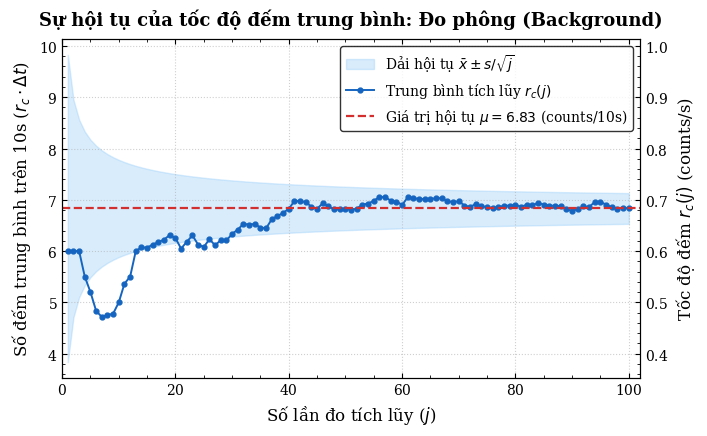
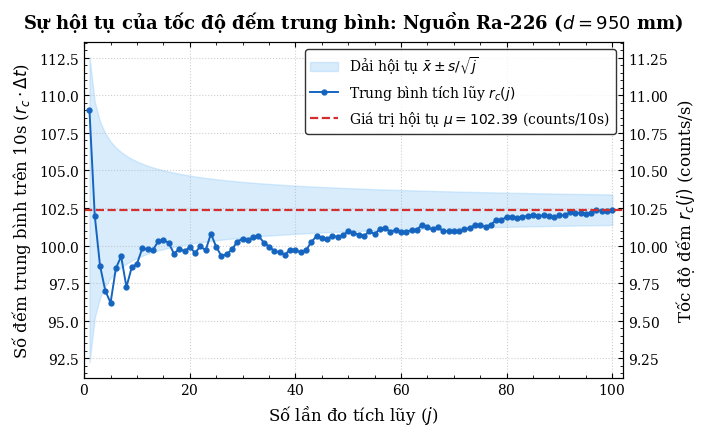
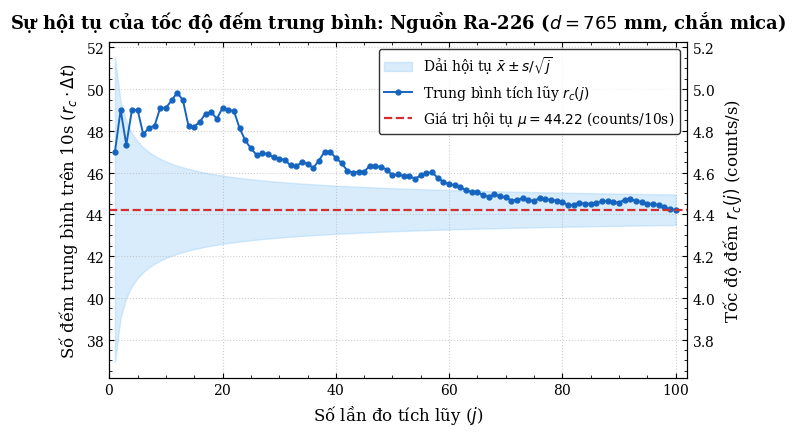
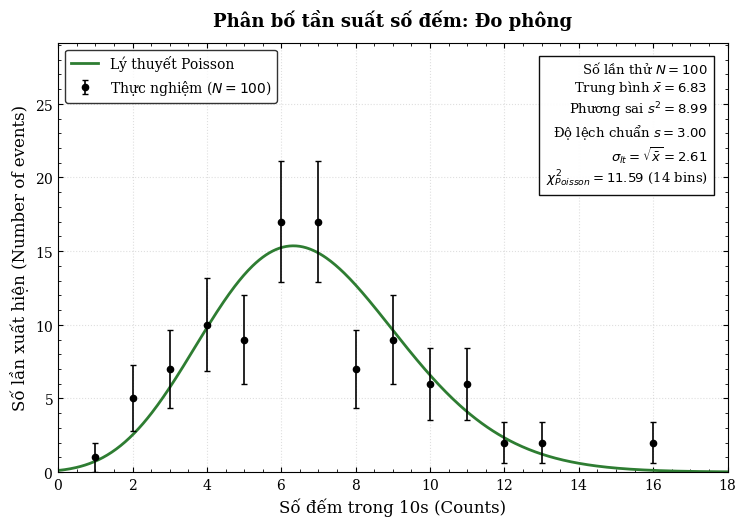
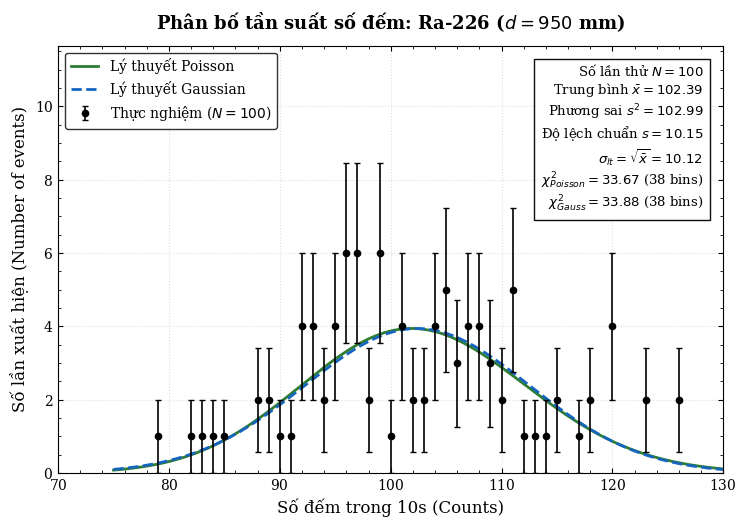
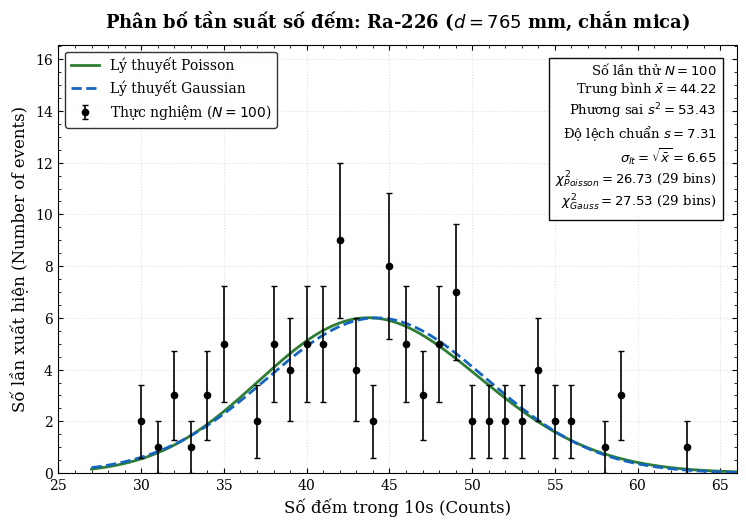
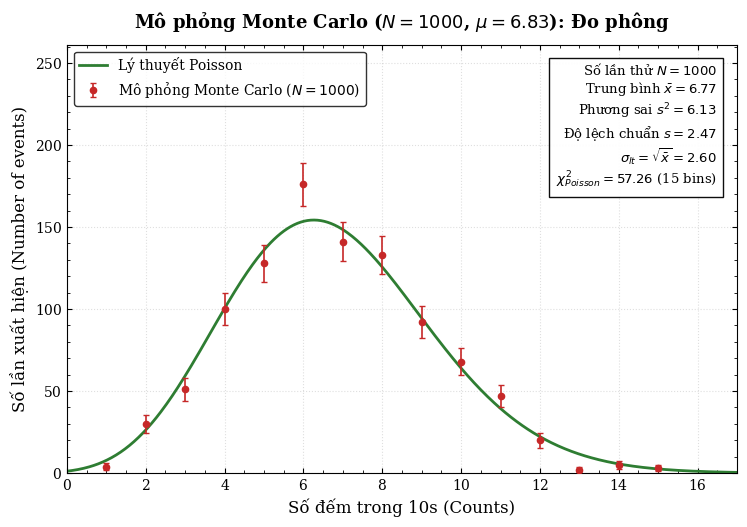
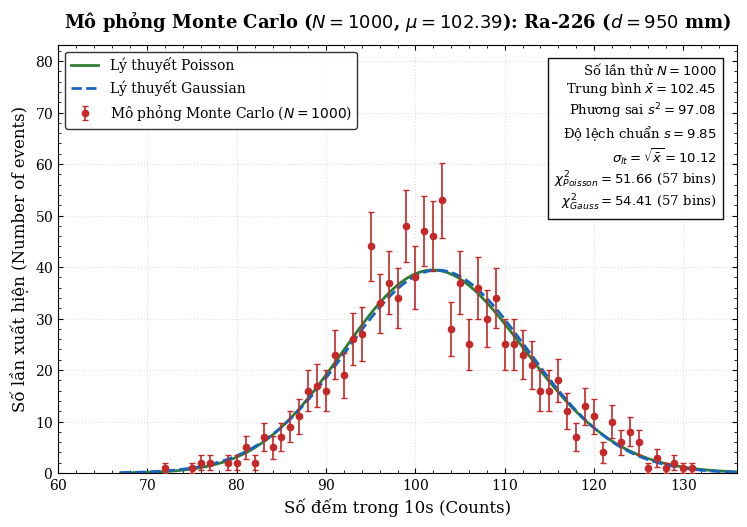
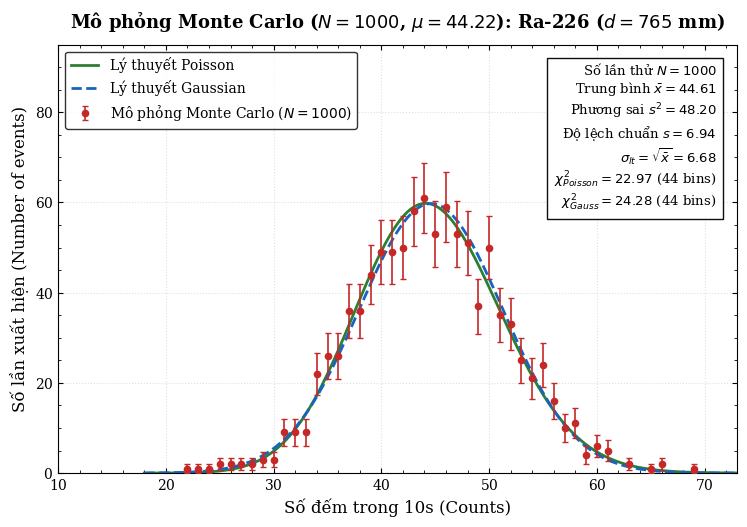

Write the Python code that produced these figures, in order.
import numpy as np
import matplotlib.pyplot as plt
import matplotlib.ticker as ticker
from scipy.stats import norm, poisson
from scipy.special import gamma

# ==============================================================================
# 0. ĐỒ THỊ
# ==============================================================================
plt.rcdefaults()
plt.rcParams.update({
    "font.family": "serif",
    "font.size": 11,
    "axes.labelsize": 12,
    "axes.titlesize": 13,
    "xtick.labelsize": 10,
    "ytick.labelsize": 10,
    "legend.fontsize": 10,
    "xtick.direction": "in",
    "ytick.direction": "in",
    "xtick.top": True,
    "ytick.right": True,
    "axes.formatter.use_mathtext": True,
    "savefig.dpi": 300
})

# 
np.random.seed(42)

# ==============================================================================
# 1. DỮ LIỆU THỰC NGHIỆM (100 LẦN ĐO MỖI CẤU HÌNH, CHU KỲ ĐO dt = 10s)
# ==============================================================================
dt = 10.0  # Thời gian mỗi lần đo (giây)

bg_counts = np.array([
    6, 6, 6, 4, 4, 3, 4, 5, 5, 7, 9, 7, 12, 7, 6, 7, 7, 7, 8, 5,
    2, 9, 9, 2, 5, 10, 3, 9, 6, 10, 9, 10, 6, 7, 4, 6, 13, 9, 9, 10,
    13, 7, 6, 3, 5, 12, 4, 4, 7, 7, 6, 8, 11, 8, 10, 11, 7, 3, 6, 3,
    16, 6, 6, 7, 7, 8, 7, 3, 6, 8, 1, 5, 11, 4, 5, 6, 8, 9, 7, 8,
    4, 10, 6, 11, 4, 5, 7, 6, 2, 3, 11, 11, 6, 16, 7, 2, 2, 4, 9, 5
])

ra_950mm = np.array([
    109, 95, 92, 92, 93, 110, 104, 83, 109, 101, 110, 99, 99, 108, 102, 97, 88, 105, 97, 105,
    92, 109, 94, 126, 79, 84, 103, 108, 115, 106, 97, 107, 104, 85, 91, 89, 97, 93, 113, 98,
    94, 105, 123, 118, 96, 96, 111, 97, 106, 114, 95, 95, 96, 118, 90, 120, 104, 88, 108, 93,
    102, 106, 104, 123, 89, 92, 112, 82, 103, 101, 98, 111, 107, 117, 99, 95, 111, 126, 101, 120,
    99, 99, 105, 111, 107, 93, 108, 96, 96, 115, 100, 120, 97, 107, 96, 105, 120, 101, 99, 111
])

ra_765mm = np.array([
    47, 51, 44, 54, 49, 42, 50, 49, 56, 49, 53, 54, 45, 32, 48, 52, 55, 50, 43, 59,
    47, 48, 30, 34, 38, 39, 49, 46, 42, 45, 45, 38, 45, 53, 44, 39, 59, 63, 47, 35,
    37, 31, 42, 48, 46, 59, 45, 45, 40, 32, 49, 41, 46, 39, 55, 51, 49, 30, 35, 38,
    43, 40, 35, 41, 45, 34, 41, 52, 38, 42, 34, 48, 49, 38, 42, 56, 40, 42, 42, 40,
    32, 45, 54, 39, 46, 46, 54, 43, 42, 41, 58, 48, 35, 41, 37, 43, 40, 33, 35, 42
])

# Số đếm thực tế ghi nhận trong 1 lần đo kéo dài 100s
counts_100s_raw = {
    "Background": 80,
    "Ra-226 (950mm)": 966,
    "Ra-226 (765mm)": 461
}

# ==============================================================================
# 2. HÀM VẼ ĐỒ THỊ HỘI TỤ GIÁ TRỊ TRUNG BÌNH r_c(j) 
# ==============================================================================
def plot_running_average(data, title, save_name):
    fig, ax1 = plt.subplots(figsize=(7.2, 4.5))
    j_vals = np.arange(1, len(data) + 1)
    
    # Trung bình số đếm tích lũy trên mỗi chu kỳ 10s
    r_c_10s = np.cumsum(data) / j_vals
    mean_final = np.mean(data)
    std_final = np.std(data, ddof=1)
    
    # Vẽ dải sai số chuẩn hội tụ +/- sigma / sqrt(j)
    se_band = std_final / np.sqrt(j_vals)
    ax1.fill_between(j_vals, mean_final - se_band, mean_final + se_band,
                     color='#90CAF9', alpha=0.35, label='Dải hội tụ $\\bar{x} \\pm s/\\sqrt{j}$')
    
    ax1.plot(j_vals, r_c_10s, color='#1565C0', marker='o', markersize=3.5,
             linewidth=1.4, label='Trung bình tích lũy $r_c(j)$')
    ax1.axhline(mean_final, color='#D32F2F', linestyle='--', linewidth=1.6,
                label=f'Giá trị hội tụ $\\mu = {mean_final:.2f}$ (counts/10s)')
    
    ax1.set_title(f"Sự hội tụ của tốc độ đếm trung bình: {title}", fontweight='bold', pad=10)
    ax1.set_xlabel('Số lần đo tích lũy ($j$)')
    ax1.set_ylabel('Số đếm trung bình trên 10s ($r_c \\cdot \\Delta t$)')
    ax1.set_xlim(0, 102)
    
    # Trục phụ bên phải hiển thị tốc độ đếm tính theo giây (counts/s) đúng công thức (3)
    ax2 = ax1.twinx()
    y1_min, y1_max = ax1.get_ylim()
    ax2.set_ylim(y1_min / dt, y1_max / dt)
    ax2.set_ylabel('Tốc độ đếm $r_c(j)$ (counts/s)')
    ax2.xaxis.set_minor_locator(ticker.AutoMinorLocator())
    ax2.yaxis.set_minor_locator(ticker.AutoMinorLocator())
    
    ax1.xaxis.set_minor_locator(ticker.AutoMinorLocator())
    ax1.yaxis.set_minor_locator(ticker.AutoMinorLocator())
    ax1.legend(loc='best', frameon=True, edgecolor='black')
    ax1.grid(True, linestyle=':', alpha=0.6)
    
    plt.tight_layout()
    fig.savefig(f"{save_name}.pdf", bbox_inches='tight')
    fig.savefig(f"{save_name}.png", bbox_inches='tight')
    plt.close(fig)

# ==============================================================================
# 3. HÀM TÍNH CHI-SQUARE & VẼ PHÂN BỐ TẦN SUẤT
# ==============================================================================
def calculate_chi2(obs_freq, expected_freq):
    """
    Tính Chi-square theo đúng Công thức (5) trong tài liệu:
    chi^2 = sum( (x_i - E_i)^2 / sigma_i^2 ) với sigma_i = sqrt(x_i)
    (chỉ tính trên các giá trị số đếm có xuất hiện trong thực nghiệm: obs_freq > 0)
    """
    valid = obs_freq > 0
    return np.sum(((obs_freq[valid] - expected_freq[valid]) ** 2) / obs_freq[valid]), np.sum(valid)

def plot_distribution(data, title, save_name, is_large_mu=False, is_mc=False):
    fig, ax = plt.subplots(figsize=(7.6, 5.4))
    
    N_total = len(data)
    exp_mean = np.mean(data)
    exp_var = np.var(data, ddof=1)
    exp_std = np.std(data, ddof=1)
    
    min_val, max_val = int(np.min(data)), int(np.max(data))
    margin = max(2, int((max_val - min_val) * 0.1))
    plot_min = max(0, min_val - margin)
    plot_max = max_val + margin
    
    bins_edges = np.arange(min_val - 0.5, max_val + 1.5, 1)
    bin_centers = np.arange(min_val, max_val + 1)
    counts_obs, _ = np.histogram(data, bins=bins_edges)
    errors_obs = np.sqrt(counts_obs)
    valid = counts_obs > 0
    
    # 1. Vẽ dữ liệu thực nghiệm / mô phỏng kèm thanh sai số
    data_label = f'Mô phỏng Monte Carlo ($N={N_total}$)' if is_mc else f'Thực nghiệm ($N={N_total}$)'
    point_color = '#C62828' if is_mc else 'black'
    ax.errorbar(bin_centers[valid], counts_obs[valid], yerr=errors_obs[valid],
                fmt='o', color=point_color, markersize=4.5, capsize=2.5,
                elinewidth=1.2, label=data_label, zorder=3)
    
    # 2. Vẽ đường lý thuyết Poisson liên tục (dùng hàm Gamma mở rộng cho giai thừa)
    x_smooth = np.linspace(plot_min, plot_max, 600)
    y_poisson_smooth = (np.exp(-exp_mean) * (exp_mean ** x_smooth) / gamma(x_smooth + 1)) * N_total
    ax.plot(x_smooth, y_poisson_smooth, color='#2E7D32', linestyle='-',
            linewidth=2.0, label='Lý thuyết Poisson', zorder=2)
    
    # Tính Chi-square cho Poisson tại các điểm rời rạc
    y_poisson_discrete = poisson.pmf(bin_centers, exp_mean) * N_total
    chi2_poisson, n_bins = calculate_chi2(counts_obs, y_poisson_discrete)
    
    stats_text = (
        f"Số lần thử $N = {N_total}$\n"
        f"Trung bình $\\bar{{x}} = {exp_mean:.2f}$\n"
        f"Phương sai $s^2 = {exp_var:.2f}$\n"
        f"Độ lệch chuẩn $s = {exp_std:.2f}$\n"
        f"$\\sigma_{{lt}} = \\sqrt{{\\bar{{x}}}} = {np.sqrt(exp_mean):.2f}$\n"
        f"$\\chi^2_{{Poisson}} = {chi2_poisson:.2f}$ ({n_bins} bins)"
    )
    
    chi2_gauss = None
    # 3. Vẽ đường lý thuyết Gaussian (Công thức 4: trung bình mu, phương sai mu)
    if is_large_mu:
        sigma_theory = np.sqrt(exp_mean)
        y_gauss_smooth = norm.pdf(x_smooth, loc=exp_mean, scale=sigma_theory) * N_total
        ax.plot(x_smooth, y_gauss_smooth, color='#1565C0', linestyle='--',
                linewidth=2.0, label='Lý thuyết Gaussian', zorder=2)
        
        y_gauss_discrete = norm.pdf(bin_centers, loc=exp_mean, scale=sigma_theory) * N_total
        chi2_gauss, _ = calculate_chi2(counts_obs, y_gauss_discrete)
        stats_text += f"\n$\\chi^2_{{Gauss}} = {chi2_gauss:.2f}$ ({n_bins} bins)"
    
    # Định dạng trục và hộp thông tin
    ax.set_title(title, fontweight='bold', pad=12)
    ax.set_xlabel('Số đếm trong 10s (Counts)')
    ax.set_ylabel('Số lần xuất hiện (Number of events)')
    
    ax.text(0.97, 0.96, stats_text, transform=ax.transAxes, fontsize=9.5,
            verticalalignment='top', horizontalalignment='right',
            bbox=dict(boxstyle='square,pad=0.5', facecolor='white', edgecolor='black', alpha=0.95))
    
    max_y = np.max(counts_obs[valid] + errors_obs[valid])
    ax.set_ylim(0, max(max_y, np.max(y_poisson_smooth)) * 1.38)
    ax.set_xlim(plot_min, plot_max)
    
    span = plot_max - plot_min
    tick_step = 2 if span <= 25 else (5 if span <= 50 else 10)
    ax.set_xticks(np.arange((plot_min // tick_step) * tick_step, plot_max + 1, tick_step))
    
    ax.xaxis.set_minor_locator(ticker.AutoMinorLocator())
    ax.yaxis.set_minor_locator(ticker.AutoMinorLocator())
    ax.tick_params(which='minor', direction='in', top=True, right=True)
    ax.legend(loc='upper left', frameon=True, edgecolor='black')
    ax.grid(axis='both', linestyle=':', alpha=0.4)
    
    plt.tight_layout()
    fig.savefig(f"{save_name}.pdf", bbox_inches='tight')
    fig.savefig(f"{save_name}.png", bbox_inches='tight')
    plt.close(fig)
    
    return {
        "N": N_total,
        "mean": exp_mean,
        "var": exp_var,
        "std": exp_std,
        "theo_std": np.sqrt(exp_mean),
        "chi2_pois": chi2_poisson,
        "chi2_gauss": chi2_gauss,
        "n_bins": n_bins
    }

# ==============================================================================
# 4. HÀM MÔ PHỎNG MONTE CARLO 
# ==============================================================================
def run_monte_carlo_simulation(mu_val, n_trials, label_title, save_prefix, is_large_mu=False):
    """
    Mô phỏng phân bố Poisson bằng phương pháp Monte Carlo với n_trials = 1000 lần thử,
    xuất file CSV giống hàm poissonsim(mu, N) và vẽ đồ thị so sánh.
    """
    sim_data = np.random.poisson(lam=mu_val, size=n_trials)
    
    # Lưu file CSV gồm 2 cột: Số đếm (Counts) và Tần suất (Frequency)
    vals, freqs = np.unique(sim_data, return_counts=True)
    csv_data = np.column_stack((vals, freqs))
    np.savetxt(f"{save_prefix}.csv", csv_data, delimiter=",", fmt="%d",
               header="Counts,Frequency", comments="")
    
    mc_stats = plot_distribution(
        sim_data,
        title=f"Mô phỏng Monte Carlo ($N={n_trials}$, $\\mu={mu_val:.2f}$): {label_title}",
        save_name=save_prefix,
        is_large_mu=is_large_mu,
        is_mc=True
    )
    return mc_stats

# ==============================================================================
# 5. HÀM PHÂN TÍCH THỐNG KÊ
# ==============================================================================
def full_statistical_analysis(data, name, count_100s, dist_stats, mc_stats):
    N = len(data)
    mean_val = dist_stats["mean"]
    var_val = dist_stats["var"]
    std_val = dist_stats["std"]
    sem_val = std_val / np.sqrt(N)
    theo_std = dist_stats["theo_std"]
    
    # Quy đổi phép đo 100s về chu kỳ 10s
    ref_mean_10s = count_100s / 10.0
    # Độ lệch chuẩn lý thuyết của 1 lần đo 10s ước lượng từ phép đo 100s
    ref_single_std = np.sqrt(ref_mean_10s)
    # Sai số chuẩn của phép đo 100s khi quy về 10s: sqrt(N_100s) / 10
    ref_sem_10s = np.sqrt(count_100s) / 10.0
    
    # Độ lệch giữa trung bình 100 lần đo (10s) và phép đo đối chứng (100s)
    diff_mean = abs(mean_val - ref_mean_10s)
    diff_in_s = diff_mean / std_val
    diff_in_sem = diff_mean / sem_val
    combined_se = np.sqrt(sem_val**2 + ref_sem_10s**2)
    diff_in_comb_se = diff_mean / combined_se
    
    lines = []
    lines.append(f"\n======================================================================")
    lines.append(f" BÁO CÁO PHÂN TÍCH CHI TIẾT: {name.upper()}")
    lines.append(f"======================================================================")
    lines.append(f"1. ĐẶC TRƯNG THỐNG KÊ THỰC NGHIỆM (N = {N} lần đo, dt = 10s):")
    lines.append(f"   - Giá trị trung bình thực nghiệm (x_bar)  : {mean_val:.2f} counts/10s (tốc độ đếm r = {mean_val/10:.3f} cps)")
    lines.append(f"   - Phương sai thực nghiệm (s^2)            : {var_val:.2f}")
    lines.append(f"   - Phương sai lý thuyết Poisson (sigma^2)  : {mean_val:.2f} (Tỉ số s^2 / x_bar = {var_val/mean_val:.3f})")
    lines.append(f"   - Độ lệch chuẩn thực nghiệm (s)           : {std_val:.2f}")
    lines.append(f"   - Độ lệch chuẩn lý thuyết (sqrt(x_bar))   : {theo_std:.2f}")
    lines.append(f"   - Sai số chuẩn của trị trung bình (SE)    : {sem_val:.3f}")
    
    lines.append(f"\n2. SO SÁNH VỚI PHÉP ĐO ĐỐI CHỨNG 100 GIÂY (Mục 2.3.2):")
    lines.append(f"   - Tổng số đếm đo trong 100s               : {count_100s} counts")
    lines.append(f"   - Trung bình quy đổi về 10s (mu_100s)     : {ref_mean_10s:.2f} counts/10s")
    lines.append(f"   - Độ lệch chuẩn 1 lần đo 10s (sqrt(mu))   : {ref_single_std:.2f} (so với s = {std_val:.2f})")
    lines.append(f"   - Sai số chuẩn của mu_100s (sqrt(N)/10)   : {ref_sem_10s:.2f}")
    lines.append(f"   - Độ lệch tuyệt đối |x_bar - mu_100s|     : {diff_mean:.2f} counts")
    lines.append(f"     + Tính theo độ lệch chuẩn mẫu (s)       : {diff_in_s:.2f} s  (< 1 sigma -> Rất phù hợp)")
    lines.append(f"     + Tính theo sai số chuẩn tổng hợp       : {diff_in_comb_se:.2f} sigma_diff")
    lines.append(f"     + Tính theo SE của mẫu (s/sqrt(100))    : {diff_in_sem:.2f} SE")
    
    if name == "Đo phông":
        max_val = np.max(data)
        min_val = np.min(data)
        max_dev = max(abs(max_val - mean_val), abs(min_val - mean_val))
        # Xác suất Poisson để có số đếm >= 16 khi mu = 6.83
        prob_single = 1.0 - poisson.cdf(max_val - 1, mean_val)
        expected_in_100 = N * prob_single
        prob_at_least_one = 1.0 - (1.0 - prob_single) ** N
        
        lines.append(f"\n3. KIỂM TRA ĐỘ LỆCH LỚN NHẤT - MAX DEVIATION (Mục 2.3.4):")
        lines.append(f"   - Giá trị cực đại quan sát được (x_max)   : {max_val} counts (xuất hiện {np.sum(data == max_val)} lần)")
        lines.append(f"   - Độ lệch lớn nhất |x_max - x_bar|        : {max_dev:.2f} counts")
        lines.append(f"   - Quy đổi theo độ lệch chuẩn thực nghiệm  : {max_dev / std_val:.2f} s (~ 3.1 sigma)")
        lines.append(f"   - Quy đổi theo độ lệch chuẩn lý thuyết    : {max_dev / theo_std:.2f} sqrt(mu)")
        lines.append(f"   - Xác suất P(X >= {max_val}) trong 1 lần đo      : {prob_single:.5f} ({prob_single*100:.3f}%)")
        lines.append(f"   - Số lần kỳ vọng trong 100 cơ hội         : {expected_in_100:.2f} lần")
        lines.append(f"   - Xác suất xuất hiện >= 1 lần trong 100 đo: {prob_at_least_one*100:.2f}%")
        lines.append(f"   => KẾT LUẬN: Trong 100 phép đo, độ lệch ~3 sigma hoàn toàn nằm trong kỳ vọng thống kê.")
        lines.append(f"                Hệ đếm Geiger-Muller hoạt động ổn định, bình thường.")
        
    lines.append(f"\n4. KIỂM ĐỊNH CHI-SQUARE & SO SÁNH POISSON vs GAUSSIAN (Mục 2.3.5 & 4.3):")
    lines.append(f"   - Số mức số đếm xuất hiện (Số bins)       : {dist_stats['n_bins']}")
    lines.append(f"   - Chi-square Poisson (chi^2_Pois)         : {dist_stats['chi2_pois']:.2f}")
    if dist_stats["chi2_gauss"] is not None:
        lines.append(f"   - Chi-square Gaussian (chi^2_Gauss)       : {dist_stats['chi2_gauss']:.2f}")
        better = "Poisson" if dist_stats["chi2_pois"] < dist_stats["chi2_gauss"] else "Gaussian"
        lines.append(f"   => ĐÁNH GIÁ: Phân bố {better} có giá trị Chi-square nhỏ hơn ({min(dist_stats['chi2_pois'], dist_stats['chi2_gauss']):.2f} vs {max(dist_stats['chi2_pois'], dist_stats['chi2_gauss']):.2f}),")
        lines.append(f"                do đó phù hợp với dữ liệu thực nghiệm tốt hơn.")
        
    lines.append(f"\n5. SO SÁNH VỚI MÔ PHỎNG MONTE CARLO (N_sim = 1000 - Mục 3.1 & 4.4):")
    lines.append(f"   - Trung bình Monte Carlo (x_bar_MC)       : {mc_stats['mean']:.2f} (Thực nghiệm: {mean_val:.2f})")
    lines.append(f"   - Phương sai Monte Carlo (s^2_MC)         : {mc_stats['var']:.2f} (Thực nghiệm: {var_val:.2f})")
    lines.append(f"   - Độ lệch chuẩn Monte Carlo (s_MC)        : {mc_stats['std']:.2f} (Lý thuyết sqrt(mu): {theo_std:.2f})")
    lines.append(f"   - Chi-square Poisson (Monte Carlo)        : {mc_stats['chi2_pois']:.2f} ({mc_stats['n_bins']} bins)")
    
    return "\n".join(lines), {
        "mean": mean_val, "var": var_val, "std": std_val, "theo_std": theo_std,
        "sem": sem_val, "ref_100s": ref_mean_10s, "ref_single_std": ref_single_std,
        "diff": diff_mean, "diff_s": diff_in_s, "diff_sem": diff_in_sem,
        "chi2_p": dist_stats["chi2_pois"], "chi2_g": dist_stats["chi2_gauss"],
        "mc_mean": mc_stats["mean"], "mc_var": mc_stats["var"], "mc_std": mc_stats["std"]
    }

# ==============================================================================
# 6. CHẠY TOÀN BỘ CHƯƠNG TRÌNH VÀ XUẤT KẾT QUẢ
# ==============================================================================
if __name__ == "__main__":
    print(">>> 1. Đang vẽ các đồ thị hội tụ r_c(j) (Mục 2.3.1)...")
    plot_running_average(bg_counts, "Đo phông (Background)", "Fig_1_Conv_BG")
    plot_running_average(ra_950mm, "Nguồn Ra-226 ($d = 950$ mm)", "Fig_1_Conv_Ra950")
    plot_running_average(ra_765mm, "Nguồn Ra-226 ($d = 765$ mm, chắn mica)", "Fig_1_Conv_Ra765")

    print(">>> 2. Đang vẽ các đồ thị phân bố thực nghiệm vs Lý thuyết (Mục 2.3.3 & 2.3.5)...")
    stats_bg = plot_distribution(bg_counts, "Phân bố tần suất số đếm: Đo phông", "Fig_2_Dist_BG", is_large_mu=False)
    stats_950 = plot_distribution(ra_950mm, "Phân bố tần suất số đếm: Ra-226 ($d = 950$ mm)", "Fig_2_Dist_Ra950", is_large_mu=True)
    stats_765 = plot_distribution(ra_765mm, "Phân bố tần suất số đếm: Ra-226 ($d = 765$ mm, chắn mica)", "Fig_2_Dist_Ra765", is_large_mu=True)

    print(">>> 3. Đang chạy mô phỏng Monte Carlo N = 1000 lần thử (Mục 3.1 & 4.4)...")
    mc_bg = run_monte_carlo_simulation(stats_bg["mean"], 1000, "Đo phông", "Fig_3_MC_BG", is_large_mu=False)
    mc_950 = run_monte_carlo_simulation(stats_950["mean"], 1000, "Ra-226 ($d = 950$ mm)", "Fig_3_MC_Ra950", is_large_mu=True)
    mc_765 = run_monte_carlo_simulation(stats_765["mean"], 1000, "Ra-226 ($d = 765$ mm)", "Fig_3_MC_Ra765", is_large_mu=True)

    print(">>> 4. Đang tổng hợp báo cáo thống kê và xuất mã bảng LaTeX...")
    rep_bg, sum_bg = full_statistical_analysis(bg_counts, "Đo phông", counts_100s_raw["Background"], stats_bg, mc_bg)
    rep_950, sum_950 = full_statistical_analysis(ra_950mm, "Ra-226 (950mm)", counts_100s_raw["Ra-226 (950mm)"], stats_950, mc_950)
    rep_765, sum_765 = full_statistical_analysis(ra_765mm, "Ra-226 (765mm)", counts_100s_raw["Ra-226 (765mm)"], stats_765, mc_765)

    latex_table = f"""
% =====================================================================
% MÃ LATEX BẢNG 2 ĐÃ CẬP NHẬT ĐẦY ĐỦ CÁC ĐẠI LƯỢNG THỐNG KÊ, CHI^2 & MC
% =====================================================================
\\begin{{table}}[H]
    \\centering
    \\scalebox{{0.92}}{{
        \\begin{{tabular}}{{|p{{7.2cm}}|c|c|c|}}
            \\hline
            \\textbf{{Đại lượng thống kê}} & \\textbf{{Đo phông}} & \\textbf{{Ra-226 (950mm)}} & \\textbf{{Ra-226 (765mm)}} \\\\
            \\hline
            Giá trị trung bình thực nghiệm ($\\bar{{x}} = \\mu$) & {sum_bg['mean']:.2f} & {sum_950['mean']:.2f} & {sum_765['mean']:.2f} \\\\
            Phương sai thực nghiệm ($s^2$) & {sum_bg['var']:.2f} & {sum_950['var']:.2f} & {sum_765['var']:.2f} \\\\
            Phương sai lý thuyết Poisson ($\\sigma^2 = \\mu$) & {sum_bg['mean']:.2f} & {sum_950['mean']:.2f} & {sum_765['mean']:.2f} \\\\
            Độ lệch chuẩn thực nghiệm ($s = \\sqrt{{s^2}}$) & {sum_bg['std']:.2f} & {sum_950['std']:.2f} & {sum_765['std']:.2f} \\\\
            Độ lệch chuẩn lý thuyết ($\\sigma_{{lt}} = \\sqrt{{\\mu}}$) & {sum_bg['theo_std']:.2f} & {sum_950['theo_std']:.2f} & {sum_765['theo_std']:.2f} \\\\
            Sai số chuẩn của trị trung bình ($SE = s/\\sqrt{{100}}$) & {sum_bg['sem']:.2f} & {sum_950['sem']:.2f} & {sum_765['sem']:.2f} \\\\
            \\hline
            Số đếm đối chứng (đo 100s, quy đổi về 10s: $\\mu_{{100s}}$) & {sum_bg['ref_100s']:.2f} & {sum_950['ref_100s']:.2f} & {sum_765['ref_100s']:.2f} \\\\
            Độ lệch chuẩn phép đo đối chứng ($\\sigma_{{100s}} = \\sqrt{{\\mu_{{100s}}}}$) & {sum_bg['ref_single_std']:.2f} & {sum_950['ref_single_std']:.2f} & {sum_765['ref_single_std']:.2f} \\\\
            Độ lệch tuyệt đối ($\\Delta x = |\\bar{{x}} - \\mu_{{100s}}|$) & {sum_bg['diff']:.2f} & {sum_950['diff']:.2f} & {sum_765['diff']:.2f} \\\\
            Độ lệch tương đối theo độ lệch chuẩn mẫu ($\\Delta x / s$) & {sum_bg['diff_s']:.2f}$s$ & {sum_950['diff_s']:.2f}$s$ & {sum_765['diff_s']:.2f}$s$ \\\\
            Độ lệch tương đối theo sai số chuẩn ($\\Delta x / SE$) & {sum_bg['diff_sem']:.2f} SE & {sum_950['diff_sem']:.2f} SE & {sum_765['diff_sem']:.2f} SE \\\\
            \\hline
            Độ lệch cực đại so với $\\bar{{x}}$ (Max deviation) & 9.17 ($3.06s$) & -- & -- \\\\
            \\hline
            Hệ số kiểm định $\\chi^2$ (Phân bố Poisson) & {sum_bg['chi2_p']:.2f} & {sum_950['chi2_p']:.2f} & {sum_765['chi2_p']:.2f} \\\\
            Hệ số kiểm định $\\chi^2$ (Phân bố Gaussian) & -- & {sum_950['chi2_g']:.2f} & {sum_765['chi2_g']:.2f} \\\\
            \\hline
            Mô phỏng Monte Carlo ($N=1000$): $\\bar{{x}}_{{MC}} \\pm s_{{MC}}$ & ${sum_bg['mc_mean']:.2f} \\pm {sum_bg['mc_std']:.2f}$ & ${sum_950['mc_mean']:.2f} \\pm {sum_950['mc_std']:.2f}$ & ${sum_765['mc_mean']:.2f} \\pm {sum_765['mc_std']:.2f}$ \\\\
            \\hline
        \\end{{tabular}}
    }}
    \\vspace{{0.2cm}}
    \\caption{{Bảng tổng hợp các đại lượng thống kê phân tích, kiểm định $\\chi^2$ và mô phỏng Monte Carlo}}
\\end{{table}}
"""

    full_output = rep_bg + "\n" + rep_950 + "\n" + rep_765 + "\n\n" + latex_table
    print(full_output)

    with open("Bao_cao_Thong_ke.txt", "w", encoding="utf-8") as f:
        f.write("=== BÁO CÁO PHÂN TÍCH THỐNG KÊ PHÂN RÃ PHÓNG XẠ ===\n")
        f.write(full_output)

    print("\n>>> HOÀN TẤT! Đã xuất 9 file đồ thị (.pdf & .png), 3 file .csv mô phỏng và file 'Bao_cao_Thong_ke.txt'.")
